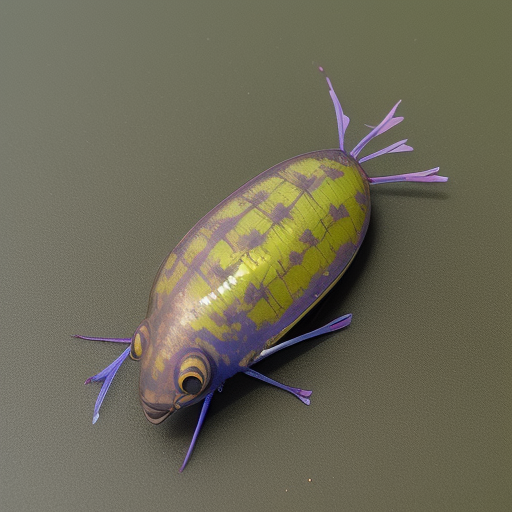
Generation parameters embedded in this image by AUTOMATIC1111 Stable Diffusion web UI or a fork of it (Forge, ...) (PNG 'parameters' text chunk):
abater 
Steps: 20, Sampler: Euler a, CFG scale: 7, Seed: 3617990452, Size: 512x512, Model hash: 9aba26abdf, Model: deliberate_v2